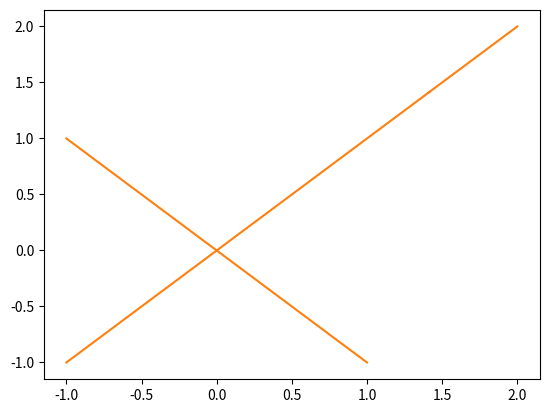

Write Python code to recreate this figure.
# tree.py
# Author: Arthur Stevenson
# Created: 19.11.2024

from __future__ import annotations

import matplotlib.pyplot as plt
import numpy as np
from matplotlib.axes import Axes


class Tree:
    def __init__(self, point: tuple[float, float]) -> None:
        """
        Class that represents a tree data structure
        * point: x and y coordinates of the tree's root node
        """
        self.root = TreeNode(point, None)

    @staticmethod
    def __main__():
        """Performs a test of the Tree class"""
        sample_tree = Tree((0.0, 0.0))
        sample_tree.root.add_child(sample_tree.root.extend((3.0, 3.0), 2.0))
        sample_tree.root.add_child(sample_tree.root.extend((-1.0, 1.0), 2.0))
        sample_tree.root.add_child(sample_tree.root.extend((1.0, -1.0), 2.0))
        sample_tree.root.add_child(sample_tree.root.extend((-1.0, -1.0), 2.0))

        sample_tree.root.children[0].add_child(
            sample_tree.root.children[0].extend((2.0, 2.0), 2.0)
        )

        sample_tree.print()

        _, ax = plt.subplots()
        sample_tree.plot(ax)
        plt.show()

    # -------------------------------------------------------------------------------- #
    # Public Methods
    # -------------------------------------------------------------------------------- #
    def find_nearest(self, point: tuple[float, float]) -> TreeNode:
        """
        Find the nearest tree node to the point
        * point: x and y coordinates of the point
        """
        return self._find_nearest_recursion(self.root, point)

    def print(self):
        """
        Prints a representation of the tree
        """
        self._print_recursion(self.root)

    def plot(
        self,
        ax: Axes,
        node_position: tuple[float, float] | None = None,
    ):
        """
        Creates a plot representing the tree
        * ax: matplotlib Axes object (1 axis)
        * node_position: The position of a node, for printing from it until the root
        """
        self._plot_complete_recursion(self.root, ax)

        if node_position:
            node = self.find_nearest(node_position)
            self._plot_from_child(node, ax)

        ax.autoscale_view()

    # -------------------------------------------------------------------------------- #
    # Private Methods
    # -------------------------------------------------------------------------------- #
    def _find_nearest_recursion(
        self, node: TreeNode, point: tuple[float, float]
    ) -> TreeNode:
        """
        Recursive call to find the nearest tree node to the point
        * node: current recursive call's node
        * point: x and y coordinates of the point
        """
        nearest = node
        nearest_distance: float = float(
            np.linalg.norm(np.array(point) - np.array(nearest.point))
        )

        for child in node.children:
            child_nearest = self._find_nearest_recursion(child, point)
            child_nearest_distance: float = float(
                np.linalg.norm(np.array(point) - np.array(child_nearest.point))
            )

            if child_nearest_distance < nearest_distance:
                nearest = child_nearest
                nearest_distance = child_nearest_distance

        return nearest

    def _print_recursion(self, node: TreeNode, depth: int = 0):
        """
        Recursive call to print the nodes of a tree
        * node: current recursive call's node
        * depth: current recursive call's depth
        """
        print("  " * depth, f"Node ({node.point[0]:.4f}, {node.point[1]:.4f})")

        for child in node.children:
            self._print_recursion(child, depth + 1)

    def _plot_complete_recursion(self, node: TreeNode, ax: Axes):
        """
        Recursive call to plot the nodes of a tree
        * node: current recursive call's node
        * ax: matplotlib Axes object (1 axis)
        """
        # Plot this node
        # plt.plot(node.point[0], node.point[1], "o", color="blue", zorder=1)

        # Plot a line back to the node's parent
        if node.parent:
            ax.plot(
                [node.point[0], node.parent.point[0]],
                [node.point[1], node.parent.point[1]],
                color="tab:orange",
                zorder=1,
            )

        # Continue calling for all children
        for child in node.children:
            self._plot_complete_recursion(child, ax)

    def _plot_from_child(self, node: TreeNode, ax: Axes):
        """
        Recursive call to plot from a given child until the root of the node.
        * node: current recursive call's node
        * ax: matplotlib Axes object (1 axis)
        """
        # Plot a line back to the node's parent
        if node.parent:
            ax.plot(
                [node.point[0], node.parent.point[0]],
                [node.point[1], node.parent.point[1]],
                color="tab:blue",
                zorder=2,
            )

        # Call for parent
        if node.parent:
            self._plot_from_child(node.parent, ax)


class TreeNode:
    def __init__(self, point: tuple[float, float], parent: TreeNode | None) -> None:
        """
        Class that represents a node of a tree used in RRT.
        * point: x and y coordinates of the current node
        * parent: Current node's parent
        """

        self.point: tuple[float, float] = point
        self.parent: TreeNode | None = parent
        self.children: list[TreeNode] = []

    def add_child(self, point: tuple[float, float]):
        """
        Method that creates a new node
        and adds it as a child of the current node
        * point: x and y coordinates of the new node
        """
        new_node: TreeNode = TreeNode(point, self)
        self.children.append(new_node)

    def extend(self, point: tuple[float, float], delta: float) -> tuple[float, float]:
        """
        Method for implementing the RRT that extends
        the current node towards a given point, returning the extension
        * point: x and y coordinates of the given point
        * delta: Maximum distance between the current node and the extension
        """
        distance: float = float(np.linalg.norm(np.array(point) - np.array(self.point)))

        if distance < delta:
            return point

        point_limited = (
            np.array(self.point)
            + delta * (np.array(point) - np.array(self.point)) / distance
        )
        return point_limited  # type: ignore


if __name__ == "__main__":
    Tree.__main__()
